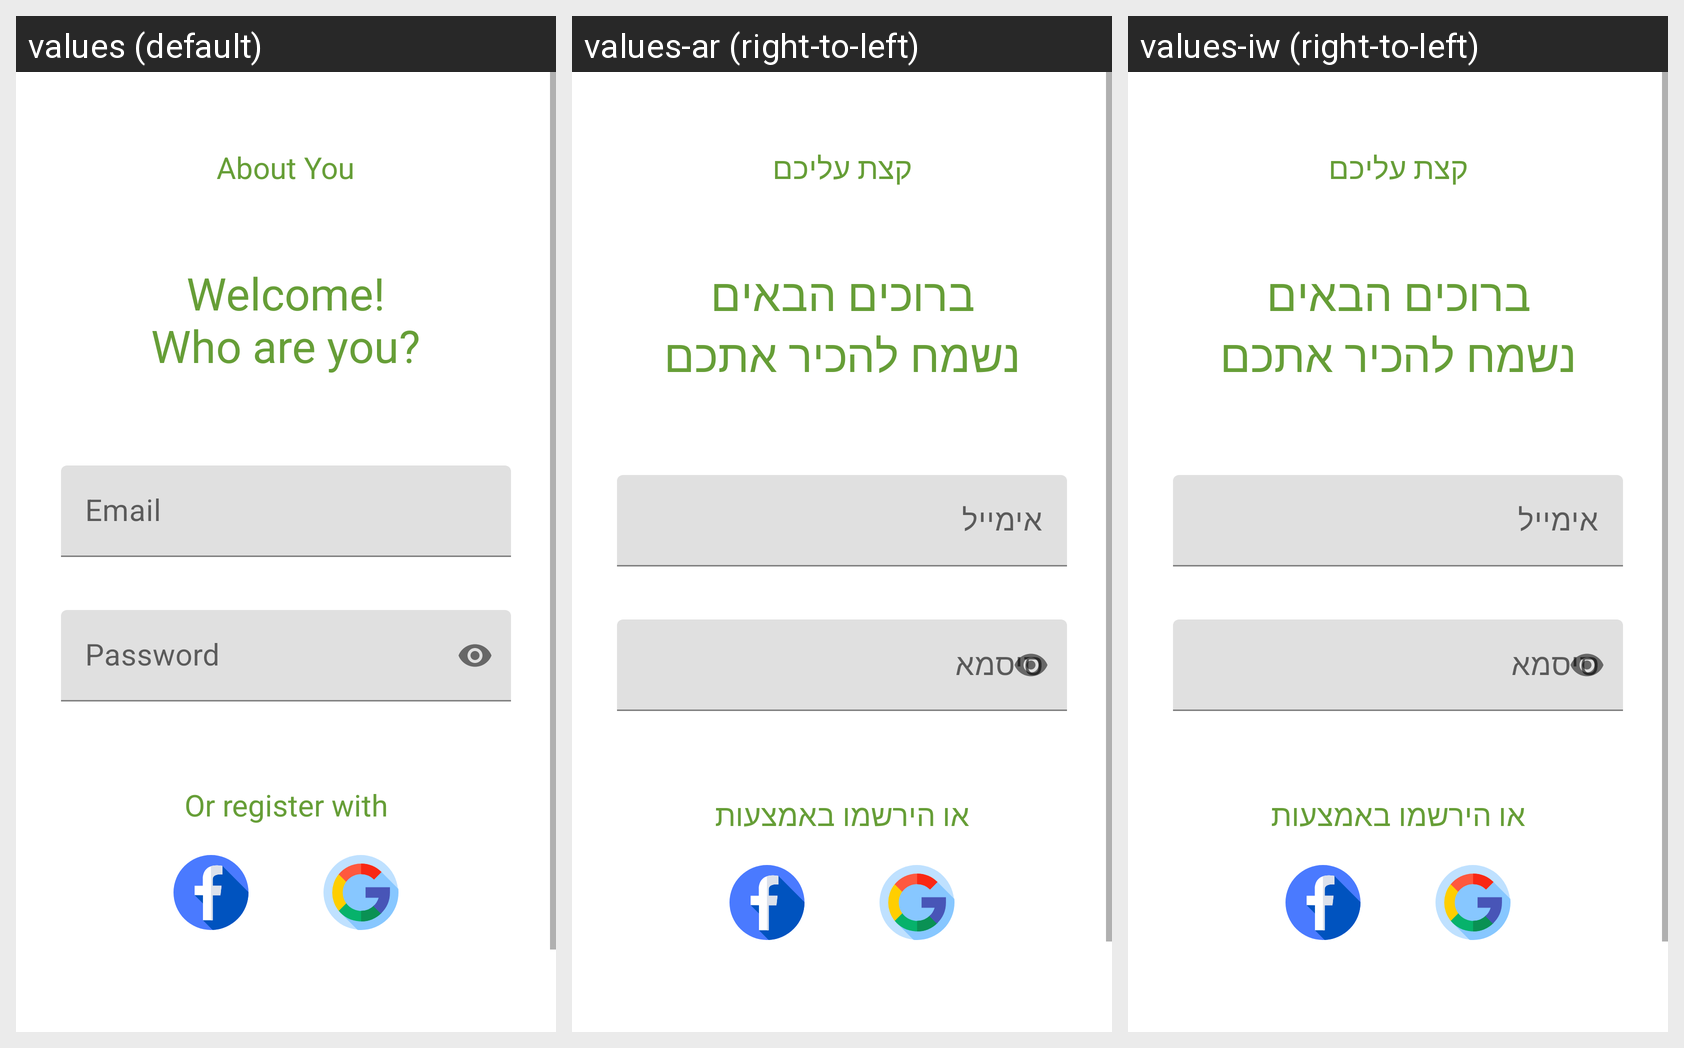

Locale-by-locale string values for the Android screen shown in this grid:
Android screen res/layout/fragment_sign_up_details.xml rendered under 3 locales, left to right: values (default), values-ar (right-to-left), values-iw (right-to-left). Device: Nexus 5 (rendered at 1080×1920; each locale shown at half size, 540×960, under a caption strip naming it); theme AppTheme.
Strings drawn on this screen, with the default value and each locale's value (text and hints the layout hard-codes, and strings that could not be matched under every locale, appear in the picture but are not listed):

about_you
  values: About You
  values-ar: קצת עליכם
  values-iw: קצת עליכם

who_are_you
  values: Welcome!
      Who are you?
  values-ar: ברוכים הבאים
      נשמח להכיר אתכם
  values-iw: ברוכים הבאים
      נשמח להכיר אתכם

email
  values: Email
  values-ar: אימייל
  values-iw: אימייל

password
  values: Password
  values-ar: סיסמא
  values-iw: סיסמא

or_register_with
  values: Or register with
  values-ar: או הירשמו באמצעות
  values-iw: או הירשמו באמצעות
